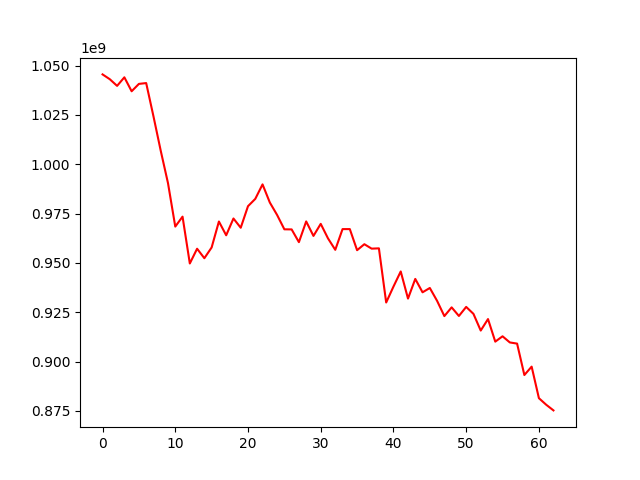

Source data for this figure (header and first rows):
, 0
0, 1045559405
1, 1043112375
2, 1039743325
3, 1044079736
4, 1037013785
5, 1040745945
6, 1041160855
7, 1024326902
8, 1006863197
9, 990414431
10, 968407649
11, 973450721
12, 949705887
13, 957177589
14, 952370842
15, 957823759
16, 970979931
17, 963996884
18, 972510411
19, 967819616
20, 978752077
21, 982450125
22, 989803570
23, 980615476
24, 974307973
25, 967025454
26, 966974759
27, 960516357
28, 971022699
29, 963676992
30, 969788908
31, 962427813
32, 956623160
33, 967130443
34, 967134099
35, 956442839
36, 959472900
37, 957223960
38, 957374895
39, 929922255
40, 937978901
41, 945656337
42, 931907276
43, 941879255
44, 935088996
45, 937282287
46, 930756409
47, 923028817
48, 927455995
49, 923090038
50, 927686459
51, 924154662
52, 915698216
53, 921520558
54, 910084767
55, 912788881
56, 909675229
57, 909083036
58, 893150657
59, 897409810
... 3 more rows
